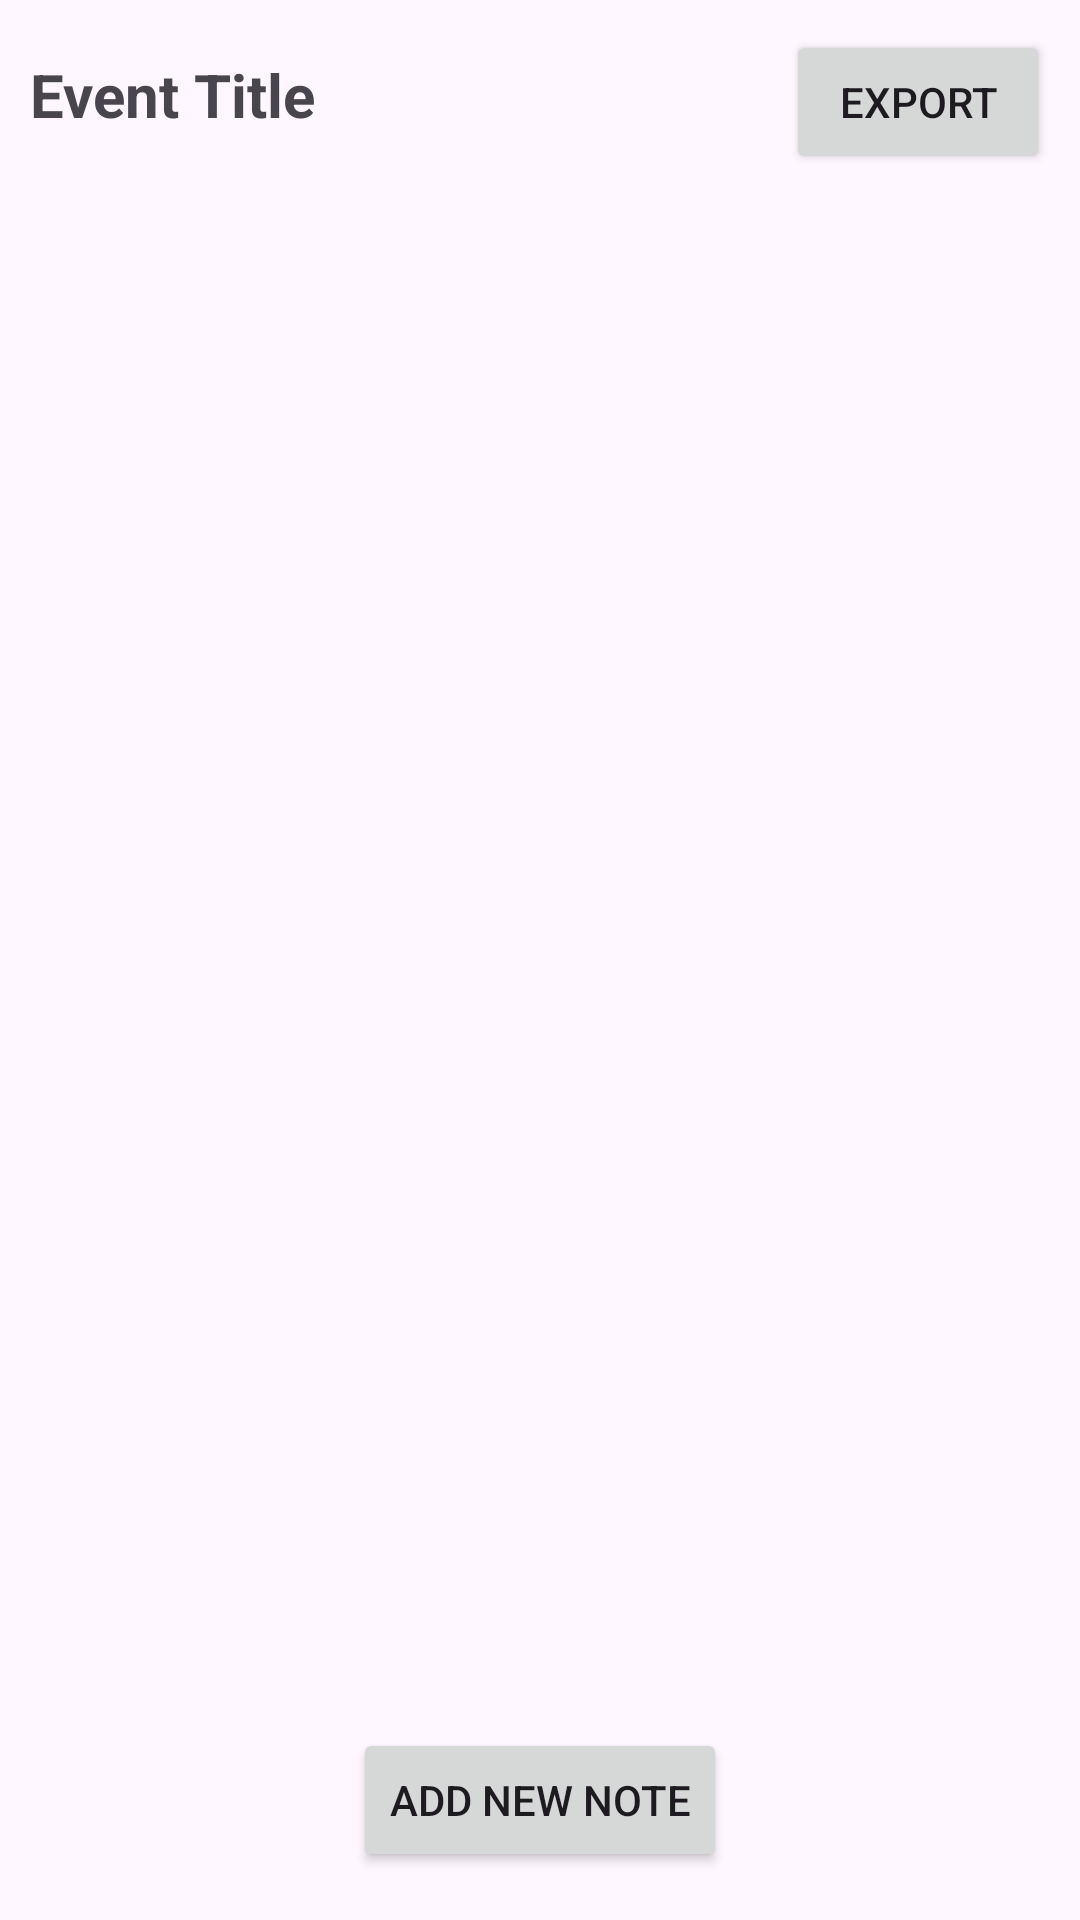

This screen was rendered from an Android layout file. Write that file and the resources it references.
<!-- AndroidManifest.xml: application theme AppTheme -->
<!-- res/layout/activity_event.xml -->
<?xml version="1.0" encoding="utf-8"?>
<RelativeLayout xmlns:android="http://schemas.android.com/apk/res/android"
    xmlns:tools="http://schemas.android.com/tools"
    android:layout_width="match_parent"
    android:layout_height="match_parent"
    tools:context=".EventActivity">

    <LinearLayout
        android:id="@+id/header"
        android:layout_width="match_parent"
        android:layout_height="wrap_content"
        android:orientation="horizontal"
        android:padding="10dp">

        <TextView
            android:id="@+id/event_title"
            android:layout_width="0dp"
            android:layout_height="wrap_content"
            android:layout_weight="1"
            android:text="Event Title"
            android:textSize="20sp"
            android:textStyle="bold" />

        <Button
            android:id="@+id/export_button"
            android:layout_width="wrap_content"
            android:layout_height="wrap_content"
            android:onClick="exportData"
            android:text="Export" />

    </LinearLayout>

    <ListView
        android:id="@+id/note_list_view"
        android:layout_width="match_parent"
        android:layout_height="match_parent"
        android:layout_below="@id/header" />

    <Button
        android:id="@+id/add_note_button"
        android:layout_width="wrap_content"
        android:layout_height="wrap_content"
        android:layout_alignParentBottom="true"
        android:layout_centerHorizontal="true"
        android:layout_marginBottom="16dp"
        android:onClick="addNewNote"
        android:text="Add New Note" />

</RelativeLayout>
<!-- resources referenced by this layout -->
<resources>
  <style name="AppTheme" parent="Theme.Material3.DayNight.NoActionBar">
          
          
      </style>
</resources>
